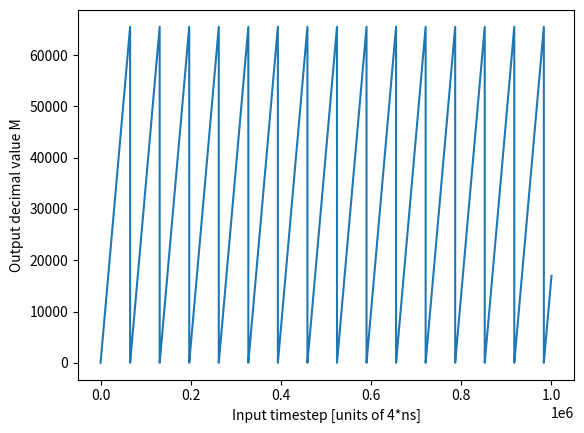

Here is the Python script that generated this plot:
# author: Marijn Venderbosch
# October 2022


"""script used to figure out what gets called when the function `set_profile_ram` is called
from https://m-labs.hk/artiq/manual-beta/core_drivers_reference.html?highlight=ad9910#module-artiq.coredevice.ad9910"""

"""Set the RAM profile settings.

:param start: Profile start address in RAM.
:param end: Profile end address in RAM (last address).
:param step: Profile time step in units of t_DDS, typically 4 ns
            (default: 1).
:param profile: Profile index (0 to 7) (default: 0).
:param nodwell_high: No-dwell high bit (default: 0,
            see AD9910 documentation).
:param zero_crossing: Zero crossing bit (default: 0,
            see AD9910 documentation).
:param mode: Profile RAM mode (:const:`RAM_MODE_DIRECTSWITCH`,
:const:`RAM_MODE_RAMPUP`, :const:`RAM_MODE_BIDIR_RAMP`,
:const:`RAM_MODE_CONT_BIDIR_RAMP`, or
:const:`RAM_MODE_CONT_RAMPUP`, default:
:const:`RAM_MODE_RAMPUP`)
"""

# %% imports

import numpy as np
import matplotlib.pyplot as plt

# %% functions


def bitsequence_sent(start, end, step, profile, nodwell_high, mode, zero_crossing):
    # high and low
    hi = (step << 8) | (end >> 2)
    lo = ((end << 30) | (start << 14) | (nodwell_high << 5) |(zero_crossing << 3) | mode)
    
    # bitsequence
    bit_sequence = (bin(hi).replace("0b", "")[-32:] + bin(lo).replace("0b", "")[-32:])[::-1]
    #print("Binary string: " + str(bit_sequence))
    
    # timestep
    timestep_binary = bit_sequence[40:56][::-1]
    
    
    return int(timestep_binary, 2)

# %% apply function and plot

step_size = int(1e6)
step_size_matrix = np.linspace(1, step_size, step_size-1)
 
M_matrix = np.zeros(step_size, dtype=int)

for i in range(1, step_size):
    M_number = bitsequence_sent(start = 0, 
                                end = 1024 - 1,
                                step = i,
                                profile = 0,
                                nodwell_high = 0,
                                mode = 4, 
                                zero_crossing = 0)
    M_matrix[i] = M_number

plt.plot(M_matrix)
plt.xlabel('Input timestep [units of 4*ns]')
plt.ylabel('Output decimal value M')


